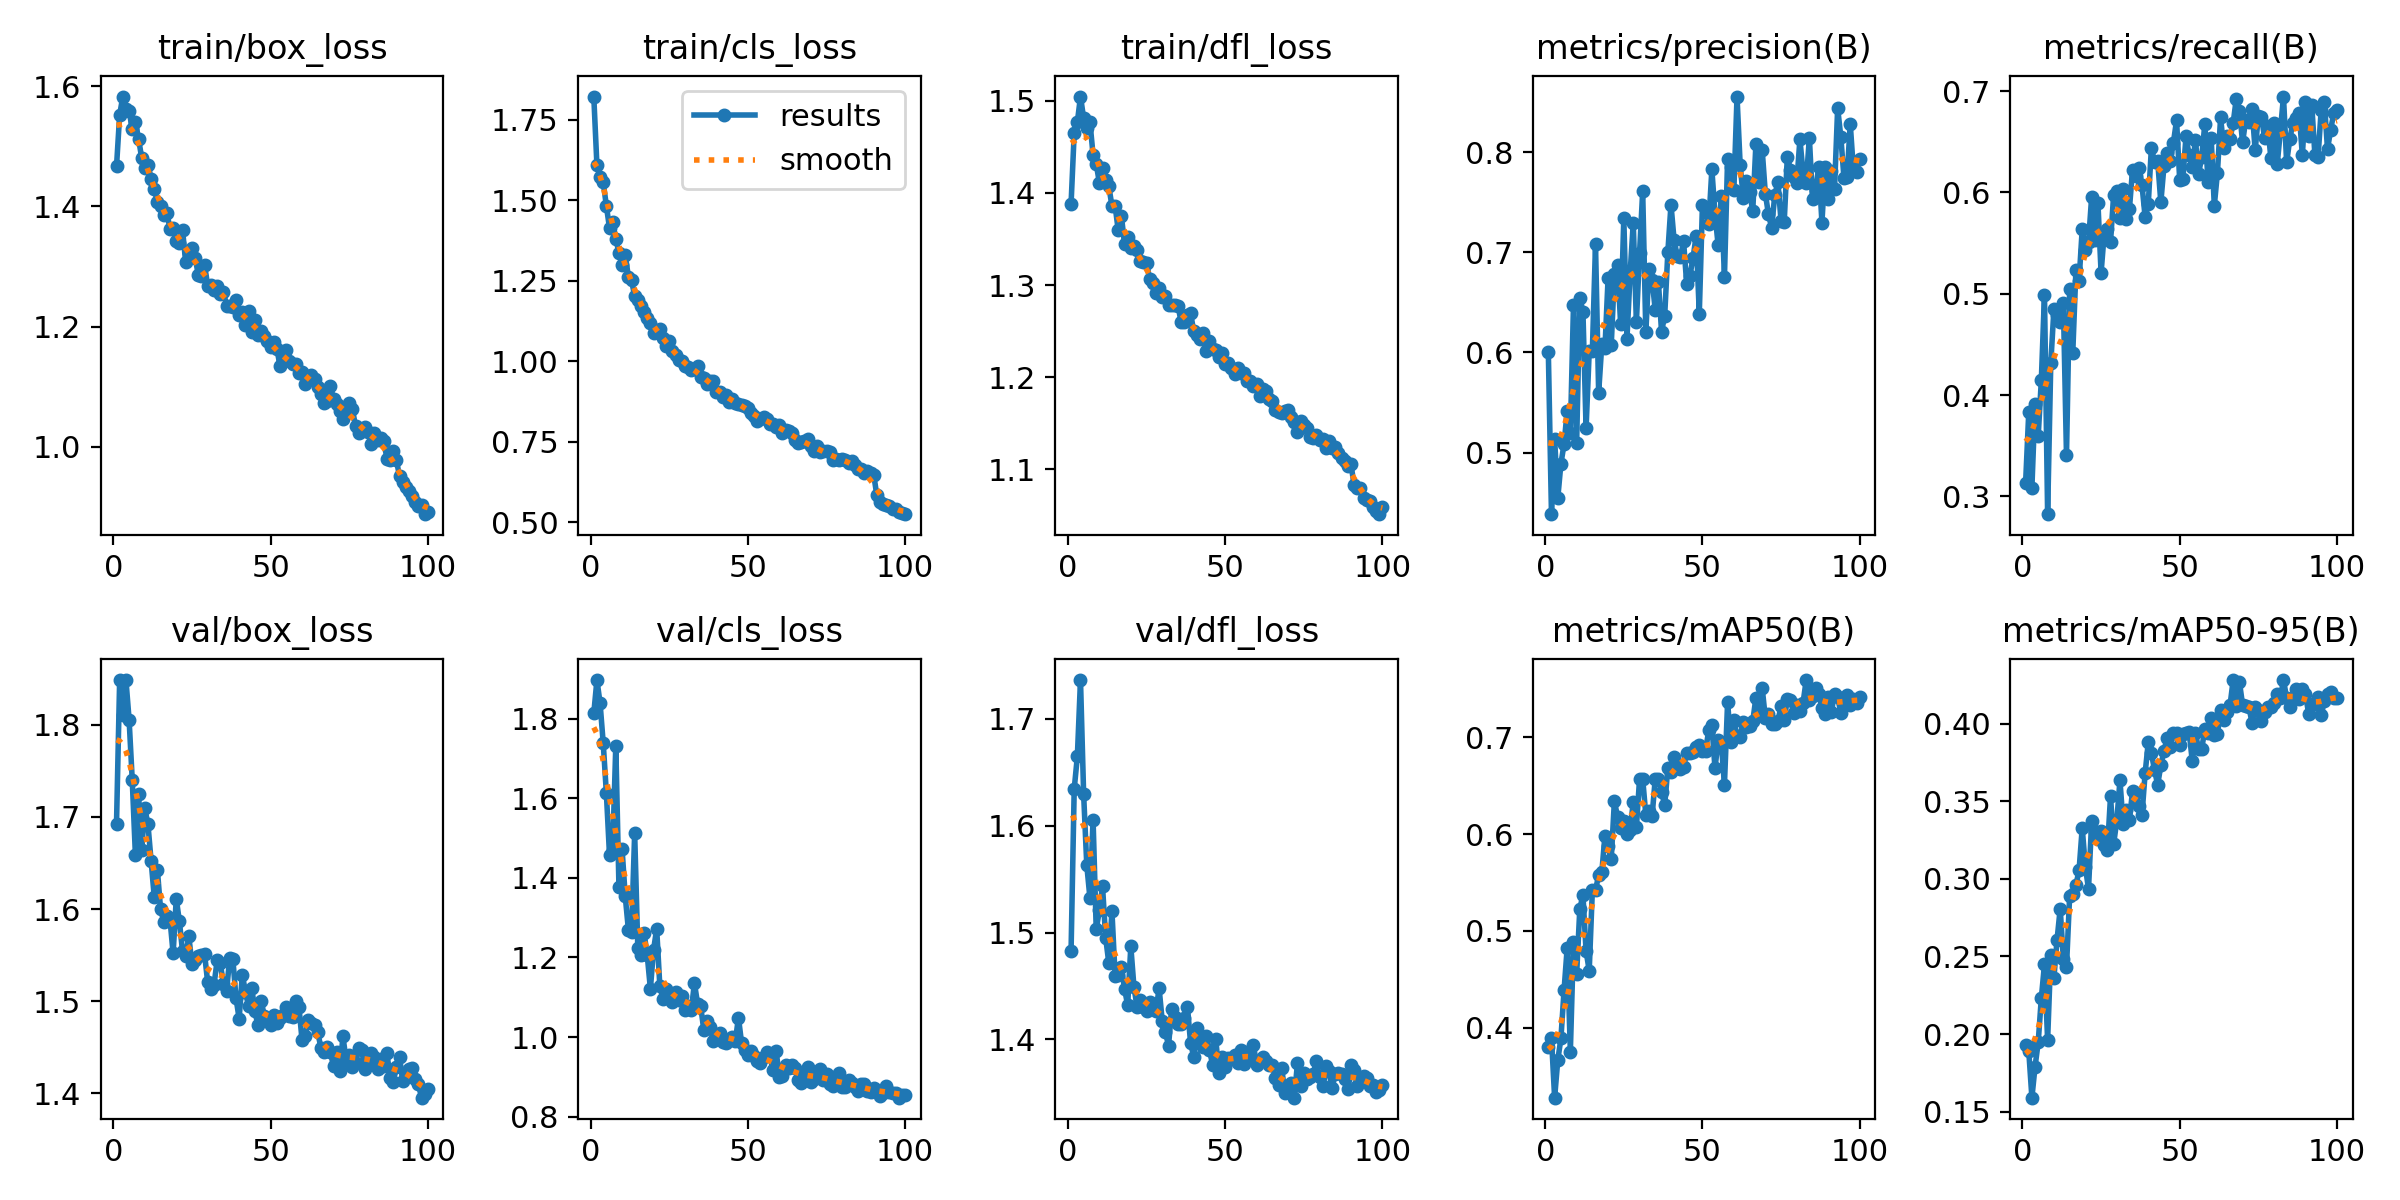

The data file committed next to this chart (first rows):
epoch, time, train/box_loss, train/cls_loss, train/dfl_loss, metrics/precision(B), metrics/recall(B), metrics/mAP50(B), metrics/mAP50-95(B), val/box_loss, val/cls_loss, val/dfl_loss, lr/pg0, lr/pg1, lr/pg2
1, 15.02, 1.466, 1.822, 1.388, 0.6002, 0.3133, 0.3798, 0.1932, 1.693, 1.813, 1.483, 0.0005504, 0.0005504, 0.0005504
2, 29.23, 1.552, 1.609, 1.465, 0.4385, 0.3828, 0.3896, 0.1891, 1.848, 1.897, 1.634, 0.001095, 0.001095, 0.001095
3, 43.21, 1.583, 1.571, 1.477, 0.5135, 0.3085, 0.3278, 0.159, 1.81, 1.839, 1.665, 0.001629, 0.001629, 0.001629
4, 56.93, 1.562, 1.556, 1.504, 0.4544, 0.3915, 0.3664, 0.1789, 1.848, 1.739, 1.736, 0.001617, 0.001617, 0.001617
5, 70.71, 1.558, 1.483, 1.481, 0.4889, 0.3594, 0.389, 0.1946, 1.805, 1.613, 1.629, 0.001601, 0.001601, 0.001601
6, 84.33, 1.529, 1.414, 1.47, 0.5085, 0.4148, 0.4388, 0.2232, 1.74, 1.457, 1.563, 0.001584, 0.001584, 0.001584
7, 98.07, 1.541, 1.433, 1.477, 0.5419, 0.4991, 0.4828, 0.2449, 1.659, 1.469, 1.532, 0.001568, 0.001568, 0.001568
8, 111.9, 1.513, 1.38, 1.441, 0.5198, 0.2823, 0.3755, 0.1962, 1.725, 1.732, 1.606, 0.001551, 0.001551, 0.001551
9, 125.6, 1.481, 1.338, 1.431, 0.6473, 0.4311, 0.4886, 0.2512, 1.664, 1.378, 1.503, 0.001535, 0.001535, 0.001535
10, 139.4, 1.463, 1.301, 1.411, 0.5095, 0.4845, 0.4554, 0.2361, 1.709, 1.472, 1.521, 0.001518, 0.001518, 0.001518
11, 153.1, 1.47, 1.33, 1.426, 0.6544, 0.4793, 0.5224, 0.2607, 1.692, 1.354, 1.544, 0.001502, 0.001502, 0.001502
12, 166.7, 1.446, 1.263, 1.413, 0.6408, 0.4724, 0.5374, 0.2808, 1.652, 1.27, 1.495, 0.001485, 0.001485, 0.001485
13, 180.5, 1.428, 1.251, 1.407, 0.5242, 0.4912, 0.4792, 0.2481, 1.613, 1.264, 1.472, 0.001469, 0.001469, 0.001469
14, 194.2, 1.408, 1.203, 1.386, 0.6011, 0.3403, 0.4591, 0.2433, 1.642, 1.512, 1.52, 0.001452, 0.001452, 0.001452
15, 207.8, 1.4, 1.192, 1.386, 0.6013, 0.5047, 0.5422, 0.2888, 1.6, 1.224, 1.46, 0.001436, 0.001436, 0.001436
16, 221.5, 1.385, 1.173, 1.359, 0.7077, 0.4419, 0.5423, 0.2899, 1.586, 1.206, 1.461, 0.001419, 0.001419, 0.001419
17, 235.2, 1.39, 1.154, 1.375, 0.5597, 0.5235, 0.5576, 0.2959, 1.593, 1.261, 1.467, 0.001403, 0.001403, 0.001403
18, 248.9, 1.363, 1.135, 1.345, 0.6079, 0.513, 0.5604, 0.3055, 1.589, 1.205, 1.448, 0.001386, 0.001386, 0.001386
19, 262.8, 1.363, 1.119, 1.352, 0.6039, 0.5638, 0.5984, 0.3327, 1.552, 1.122, 1.432, 0.00137, 0.00137, 0.00137
20, 276.5, 1.342, 1.086, 1.34, 0.674, 0.5436, 0.5878, 0.3076, 1.611, 1.219, 1.487, 0.001353, 0.001353, 0.001353
21, 290.2, 1.339, 1.09, 1.343, 0.6072, 0.5509, 0.574, 0.2935, 1.586, 1.272, 1.449, 0.001337, 0.001337, 0.001337
22, 304, 1.361, 1.1, 1.338, 0.6777, 0.5957, 0.634, 0.3371, 1.554, 1.128, 1.43, 0.00132, 0.00132, 0.00132
23, 317.7, 1.307, 1.071, 1.327, 0.6874, 0.5533, 0.6182, 0.3302, 1.549, 1.095, 1.437, 0.001304, 0.001304, 0.001304
24, 331.3, 1.323, 1.048, 1.325, 0.6279, 0.5893, 0.6059, 0.3255, 1.57, 1.12, 1.431, 0.001287, 0.001287, 0.001287
25, 344.9, 1.331, 1.064, 1.324, 0.7337, 0.5207, 0.6141, 0.3307, 1.54, 1.101, 1.427, 0.001271, 0.001271, 0.001271
26, 358.6, 1.314, 1.033, 1.306, 0.6137, 0.5595, 0.5998, 0.322, 1.545, 1.089, 1.435, 0.001254, 0.001254, 0.001254
27, 372.1, 1.287, 1.019, 1.302, 0.6786, 0.5644, 0.6039, 0.3182, 1.549, 1.114, 1.43, 0.001238, 0.001238, 0.001238
28, 385.7, 1.285, 1.005, 1.291, 0.729, 0.5512, 0.633, 0.353, 1.551, 1.094, 1.427, 0.001221, 0.001221, 0.001221
29, 399.4, 1.303, 1.001, 1.297, 0.6302, 0.5979, 0.6071, 0.3226, 1.551, 1.104, 1.448, 0.001205, 0.001205, 0.001205
30, 413, 1.268, 0.984, 1.287, 0.6987, 0.6018, 0.6567, 0.3375, 1.52, 1.069, 1.417, 0.001188, 0.001188, 0.001188
31, 426.5, 1.269, 0.981, 1.288, 0.7608, 0.5743, 0.6572, 0.3634, 1.514, 1.077, 1.407, 0.001172, 0.001172, 0.001172
32, 440.2, 1.262, 0.9722, 1.279, 0.6202, 0.6038, 0.6197, 0.3353, 1.518, 1.067, 1.394, 0.001155, 0.001155, 0.001155
33, 453.8, 1.267, 0.9767, 1.278, 0.6835, 0.5736, 0.6244, 0.3441, 1.544, 1.136, 1.429, 0.001139, 0.001139, 0.001139
34, 467.3, 1.254, 0.9842, 1.278, 0.6721, 0.5834, 0.619, 0.3376, 1.541, 1.084, 1.421, 0.001122, 0.001122, 0.001122
35, 480.9, 1.258, 0.9505, 1.278, 0.6423, 0.6224, 0.6573, 0.3564, 1.519, 1.077, 1.415, 0.001106, 0.001106, 0.001106
36, 494.5, 1.235, 0.9492, 1.26, 0.6706, 0.6164, 0.657, 0.355, 1.511, 1.017, 1.414, 0.001089, 0.001089, 0.001089
37, 508, 1.235, 0.929, 1.26, 0.6206, 0.6241, 0.6432, 0.3466, 1.547, 1.04, 1.42, 0.001073, 0.001073, 0.001073
38, 521.6, 1.232, 0.9373, 1.268, 0.6366, 0.6075, 0.6303, 0.3411, 1.546, 1.024, 1.43, 0.001056, 0.001056, 0.001056
39, 535.2, 1.244, 0.9385, 1.27, 0.6999, 0.5759, 0.668, 0.3679, 1.503, 0.9909, 1.397, 0.00104, 0.00104, 0.00104
40, 549, 1.22, 0.905, 1.25, 0.7475, 0.5885, 0.6645, 0.3878, 1.481, 1.003, 1.384, 0.001023, 0.001023, 0.001023
41, 563.6, 1.224, 0.9052, 1.246, 0.7117, 0.6443, 0.6799, 0.381, 1.529, 1.009, 1.411, 0.001007, 0.001007, 0.001007
42, 578, 1.203, 0.889, 1.242, 0.6963, 0.6298, 0.6722, 0.3699, 1.51, 0.9882, 1.403, 0.0009904, 0.0009904, 0.0009904
43, 593.5, 1.226, 0.8944, 1.248, 0.6949, 0.6308, 0.6674, 0.3606, 1.494, 0.9841, 1.393, 0.0009739, 0.0009739, 0.0009739
44, 608.4, 1.191, 0.8722, 1.228, 0.711, 0.5902, 0.6697, 0.373, 1.515, 0.9955, 1.403, 0.0009574, 0.0009574, 0.0009574
45, 623, 1.211, 0.8826, 1.239, 0.6683, 0.6261, 0.684, 0.3826, 1.489, 0.9997, 1.39, 0.0009409, 0.0009409, 0.0009409
46, 638.2, 1.187, 0.8697, 1.231, 0.6763, 0.639, 0.684, 0.3904, 1.474, 0.9893, 1.376, 0.0009244, 0.0009244, 0.0009244
47, 652.6, 1.192, 0.8674, 1.23, 0.6939, 0.631, 0.6849, 0.3847, 1.5, 1.049, 1.401, 0.0009078, 0.0009078, 0.0009078
48, 666.5, 1.184, 0.8649, 1.222, 0.7164, 0.6493, 0.6898, 0.394, 1.484, 0.9848, 1.369, 0.0008913, 0.0008913, 0.0008913
49, 680.3, 1.177, 0.8596, 1.227, 0.6386, 0.6712, 0.6926, 0.3937, 1.478, 0.968, 1.383, 0.0008748, 0.0008748, 0.0008748
50, 694, 1.167, 0.8562, 1.215, 0.7471, 0.6122, 0.6861, 0.3859, 1.474, 0.9546, 1.374, 0.0008583, 0.0008583, 0.0008583
51, 707.7, 1.174, 0.838, 1.215, 0.7442, 0.6133, 0.6864, 0.3935, 1.485, 0.9648, 1.382, 0.0008418, 0.0008418, 0.0008418
52, 721.3, 1.163, 0.8306, 1.211, 0.7279, 0.6553, 0.7072, 0.394, 1.476, 0.9533, 1.381, 0.0008253, 0.0008253, 0.0008253
53, 734.9, 1.134, 0.8135, 1.203, 0.7826, 0.6368, 0.7125, 0.3947, 1.482, 0.94, 1.386, 0.0008088, 0.0008088, 0.0008088
54, 748.6, 1.146, 0.8214, 1.21, 0.7382, 0.6252, 0.668, 0.3757, 1.485, 0.9347, 1.378, 0.0007923, 0.0007923, 0.0007923
55, 762.4, 1.161, 0.8261, 1.205, 0.7069, 0.6515, 0.6972, 0.3938, 1.494, 0.9502, 1.39, 0.0007758, 0.0007758, 0.0007758
56, 776.2, 1.143, 0.8208, 1.204, 0.756, 0.6183, 0.6942, 0.3836, 1.484, 0.9625, 1.377, 0.0007593, 0.0007593, 0.0007593
57, 789.9, 1.138, 0.8057, 1.196, 0.675, 0.635, 0.6512, 0.3838, 1.482, 0.9513, 1.389, 0.0007428, 0.0007428, 0.0007428
58, 803.7, 1.139, 0.8059, 1.196, 0.7933, 0.668, 0.7362, 0.3962, 1.501, 0.9171, 1.385, 0.0007263, 0.0007263, 0.0007263
59, 817.7, 1.123, 0.7952, 1.191, 0.7847, 0.6099, 0.6955, 0.394, 1.494, 0.9638, 1.395, 0.0007098, 0.0007098, 0.0007098
60, 831.4, 1.124, 0.8014, 1.192, 0.7624, 0.6538, 0.7184, 0.4038, 1.458, 0.9001, 1.376, 0.0006933, 0.0006933, 0.0006933
... 40 more rows
